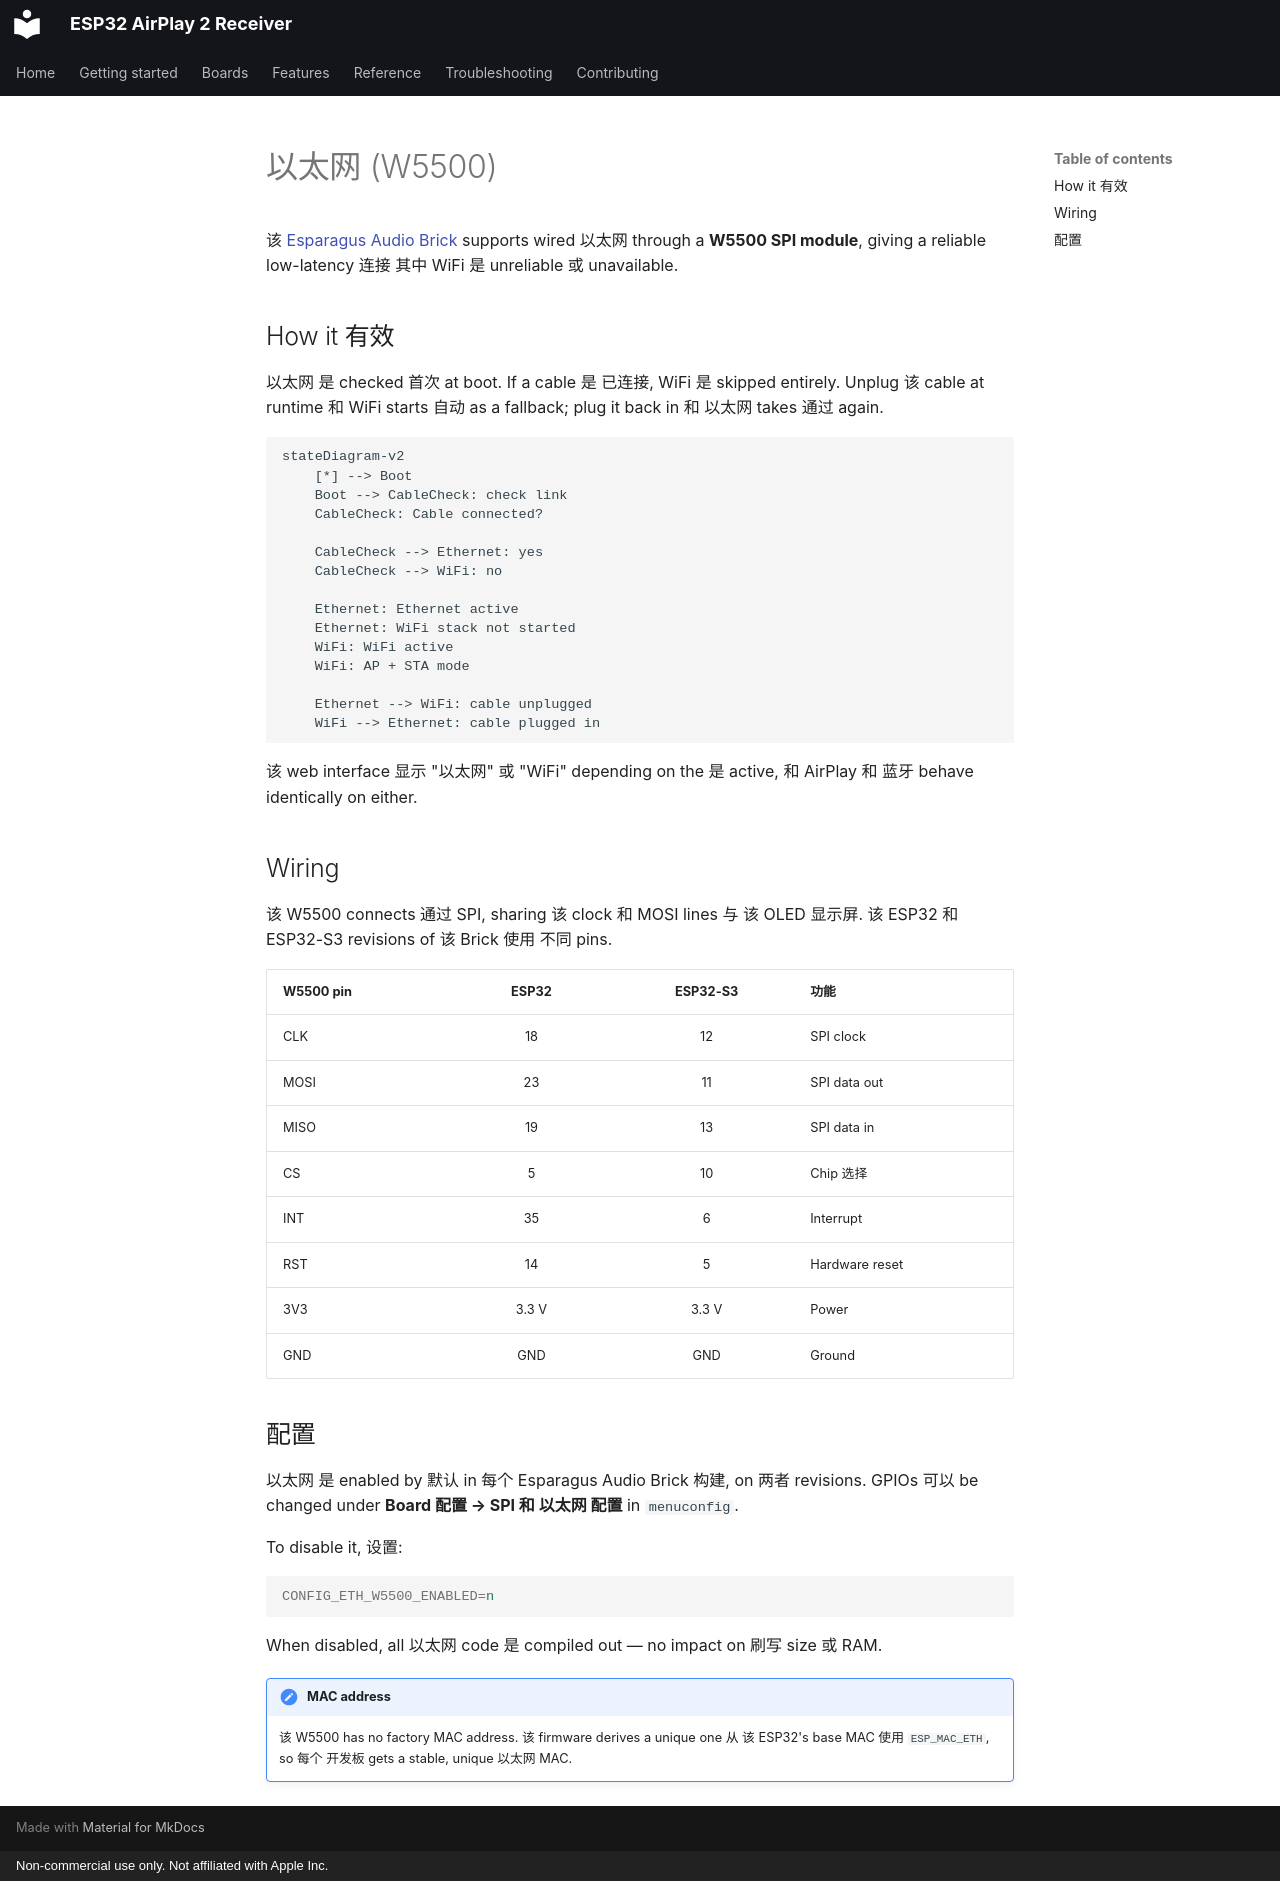

repository: wenghaoping/esp32-s3-airplay · page: ZH/features/ethernet/index.html · generator: mkdocs · copyright: Non-commercial use only. Not affiliated with Apple Inc.

# 以太网 (W5500)

该 [Esparagus Audio Brick](../boards/esparagus-audio-brick.md) supports wired 以太网
through a **W5500 SPI module**, giving a reliable low-latency 连接 其中 WiFi 是
unreliable 或 unavailable.

## How it 有效

以太网 是 checked 首次 at boot. If a cable 是 已连接, WiFi 是 skipped entirely.
Unplug 该 cable at runtime 和 WiFi starts 自动 as a fallback; plug it back in
和 以太网 takes 通过 again.

```mermaid
stateDiagram-v2
    [*] --> Boot
    Boot --> CableCheck: check link
    CableCheck: Cable connected?

    CableCheck --> Ethernet: yes
    CableCheck --> WiFi: no

    Ethernet: Ethernet active
    Ethernet: WiFi stack not started
    WiFi: WiFi active
    WiFi: AP + STA mode

    Ethernet --> WiFi: cable unplugged
    WiFi --> Ethernet: cable plugged in
```

该 web interface 显示 "以太网" 或 "WiFi" depending on the 是 active, 和 AirPlay 和
蓝牙 behave identically on either.

## Wiring

该 W5500 connects 通过 SPI, sharing 该 clock 和 MOSI lines 与 该 OLED 显示屏. 该
ESP32 和 ESP32-S3 revisions of 该 Brick 使用 不同 pins.

| W5500 pin | ESP32 | ESP32-S3 | 功能 |
| --- | :-: | :-: | --- |
| CLK | 18 | 12 | SPI clock |
| MOSI | 23 | 11 | SPI data out |
| MISO | 19 | 13 | SPI data in |
| CS | 5 | 10 | Chip 选择 |
| INT | 35 | 6 | Interrupt |
| RST | 14 | 5 | Hardware reset |
| 3V3 | 3.3 V | 3.3 V | Power |
| GND | GND | GND | Ground |

## 配置

以太网 是 enabled by 默认 in 每个 Esparagus Audio Brick 构建, on 两者 revisions.
GPIOs 可以 be changed under **Board 配置 → SPI 和 以太网 配置** in
`menuconfig`.

To disable it, 设置:

```ini
CONFIG_ETH_W5500_ENABLED=n
```

When disabled, all 以太网 code 是 compiled out — no impact on 刷写 size 或 RAM.

!!! 注意 "MAC address"

    该 W5500 has no factory MAC address. 该 firmware derives a unique one 从 该
    ESP32's base MAC 使用 `ESP_MAC_ETH`, so 每个 开发板 gets a stable, unique 以太网
    MAC.
